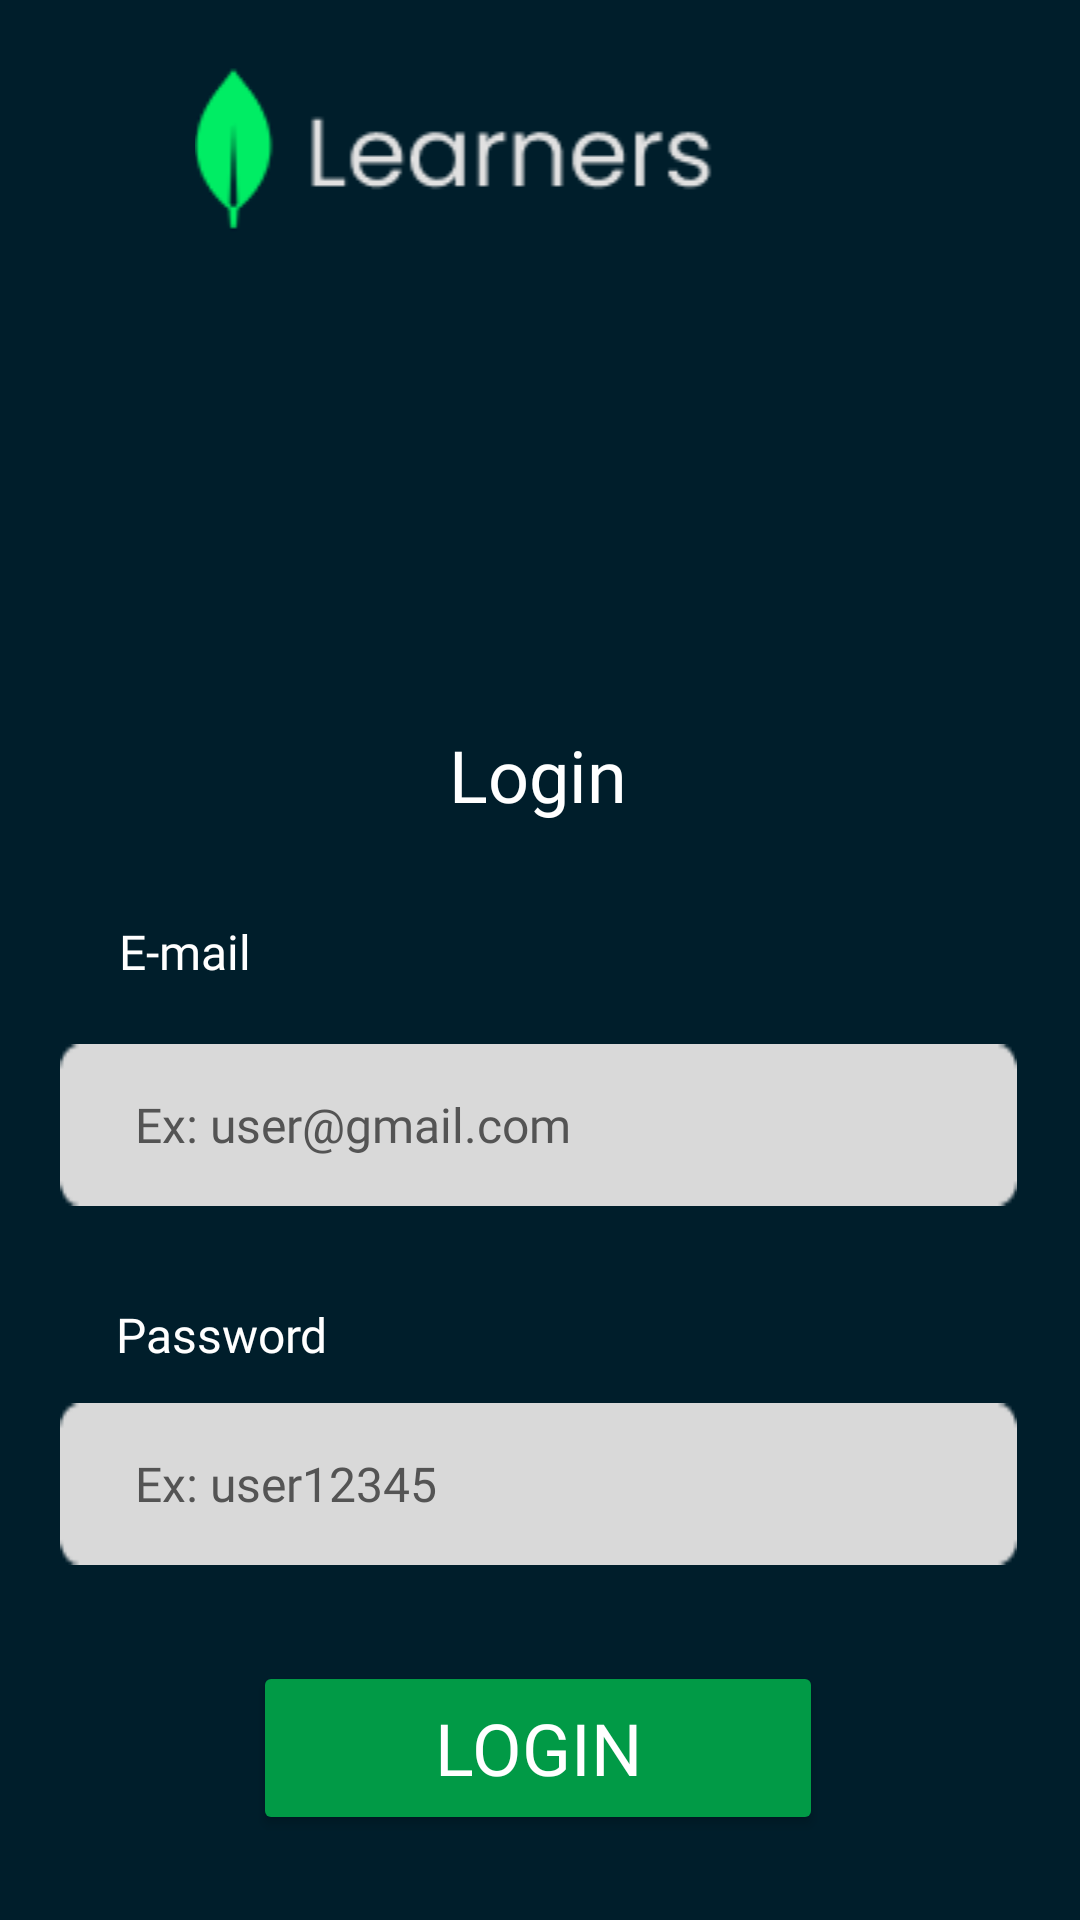

Layout XML and referenced resources for this Android screen:
<!-- AndroidManifest.xml: application theme Theme.MongoLearners -->
<!-- res/layout/activity_login_tela.xml -->
<?xml version="1.0" encoding="utf-8"?>
<androidx.constraintlayout.widget.ConstraintLayout xmlns:android="http://schemas.android.com/apk/res/android"
    xmlns:app="http://schemas.android.com/apk/res-auto"
    xmlns:tools="http://schemas.android.com/tools"
    android:id="@+id/main"
    android:layout_width="match_parent"
    android:layout_height="match_parent"
    android:background="@color/background"
    android:textAlignment="center"
    tools:context=".LoginTela">

    <LinearLayout
        android:id="@+id/linearLayout"
        android:layout_width="407dp"
        android:layout_height="97dp"
        android:layout_marginStart="1dp"
        android:layout_marginTop="1dp"
        android:layout_marginEnd="3dp"
        android:orientation="vertical"
        app:layout_constraintEnd_toEndOf="parent"
        app:layout_constraintHorizontal_bias="1.0"
        app:layout_constraintStart_toStartOf="parent"
        app:layout_constraintTop_toTopOf="parent">

        <ImageView
            android:id="@+id/imageView2"
            android:layout_width="match_parent"
            android:layout_height="wrap_content"
            android:layout_marginTop="10dp"
            app:srcCompat="@drawable/logo" />
    </LinearLayout>

    <TextView
        android:id="@+id/textView2"
        android:layout_width="wrap_content"
        android:layout_height="wrap_content"
        android:layout_marginTop="144dp"
        android:fontFamily="@font/poppins_bold"
        android:text="Login"
        android:textColor="@color/white"
        android:textSize="24sp"
        app:layout_constraintEnd_toEndOf="parent"
        app:layout_constraintHorizontal_bias="0.498"
        app:layout_constraintStart_toStartOf="parent"
        app:layout_constraintTop_toBottomOf="@+id/linearLayout" />

    <EditText
        android:id="@+id/edt_senhaLogin"
        android:layout_width="319dp"
        android:layout_height="54dp"
        android:layout_marginTop="12dp"
        android:background="@drawable/edittext"
        android:ems="10"
        android:fontFamily="@font/poppins_medium"
        android:hint="Ex: user12345"
        android:inputType="text"
        android:paddingStart="25dp"
        android:textColor="@color/grey"
        android:textColorHint="@color/grey"
        android:textSize="16sp"
        app:layout_constraintEnd_toEndOf="parent"
        app:layout_constraintHorizontal_bias="0.489"
        app:layout_constraintStart_toStartOf="parent"
        app:layout_constraintTop_toBottomOf="@+id/textView4" />

    <TextView
        android:id="@+id/textView4"
        android:layout_width="wrap_content"
        android:layout_height="wrap_content"
        android:layout_marginTop="32dp"
        android:fontFamily="@font/poppins_medium"
        android:text="Password"
        android:textColor="@color/white"
        android:textSize="16sp"
        app:layout_constraintEnd_toEndOf="parent"
        app:layout_constraintHorizontal_bias="0.134"
        app:layout_constraintStart_toStartOf="parent"
        app:layout_constraintTop_toBottomOf="@+id/edt_emailLogin" />

    <TextView
        android:id="@+id/textView5"
        android:layout_width="wrap_content"
        android:layout_height="wrap_content"
        android:layout_marginTop="24dp"
        android:fontFamily="@font/poppins_medium"
        android:text="@string/msg_login"
        android:textSize="16dp"
        app:layout_constraintEnd_toEndOf="parent"
        app:layout_constraintHorizontal_bias="0.496"
        app:layout_constraintStart_toStartOf="parent"
        app:layout_constraintTop_toBottomOf="@+id/btn_entrar" />

    <Button
        android:id="@+id/btn_entrar"
        android:layout_width="190dp"
        android:layout_height="58dp"
        android:layout_marginTop="32dp"
        android:backgroundTint="#019A46"
        android:fontFamily="@font/poppins"
        android:text="Login"
        android:textColor="@color/white"
        android:textSize="24sp"
        app:cornerRadius="10dp"
        app:layout_constraintEnd_toEndOf="parent"
        app:layout_constraintHorizontal_bias="0.497"
        app:layout_constraintStart_toStartOf="parent"
        app:layout_constraintTop_toBottomOf="@+id/edt_senhaLogin" />

    <TextView
        android:id="@+id/textView3"
        android:layout_width="wrap_content"
        android:layout_height="wrap_content"
        android:layout_marginTop="32dp"
        android:fontFamily="@font/poppins_medium"
        android:text="E-mail"
        android:textColor="@color/white"
        android:textSize="16sp"
        app:layout_constraintEnd_toEndOf="parent"
        app:layout_constraintHorizontal_bias="0.126"
        app:layout_constraintStart_toStartOf="parent"
        app:layout_constraintTop_toBottomOf="@+id/textView2" />

    <EditText
        android:id="@+id/edt_emailLogin"
        android:layout_width="319dp"
        android:layout_height="54dp"
        android:layout_marginTop="20dp"
        android:background="@drawable/edittext"
        android:ems="10"
        android:fontFamily="@font/poppins_medium"
        android:hint="Ex: user@gmail.com"
        android:inputType="text"
        android:paddingStart="25dp"
        android:textColor="@color/grey"
        android:textColorHint="@color/grey"
        android:textSize="16sp"
        app:layout_constraintEnd_toEndOf="parent"
        app:layout_constraintHorizontal_bias="0.489"
        app:layout_constraintStart_toStartOf="parent"
        app:layout_constraintTop_toBottomOf="@+id/textView3" />

</androidx.constraintlayout.widget.ConstraintLayout>
<!-- resources referenced by this layout -->
<resources>
  <color name="background">#001E2B</color>
  <color name="grey">#545454</color>
  <color name="white">#FFFFFFFF</color>
  <!-- drawable edittext: png bitmap (drawable, 493 bytes) -->
  <!-- drawable logo: png bitmap (drawable, 3132 bytes) -->
  <string name="msg_login"><font color="white">Don’t have an account?</font><font color="green"> Sign In</font></string>
  <style name="Theme.MongoLearners" parent="Base.Theme.MongoLearners" />
  <style name="Base.Theme.MongoLearners" parent="Theme.Material3.DayNight.NoActionBar">
          
          
      </style>
</resources>
